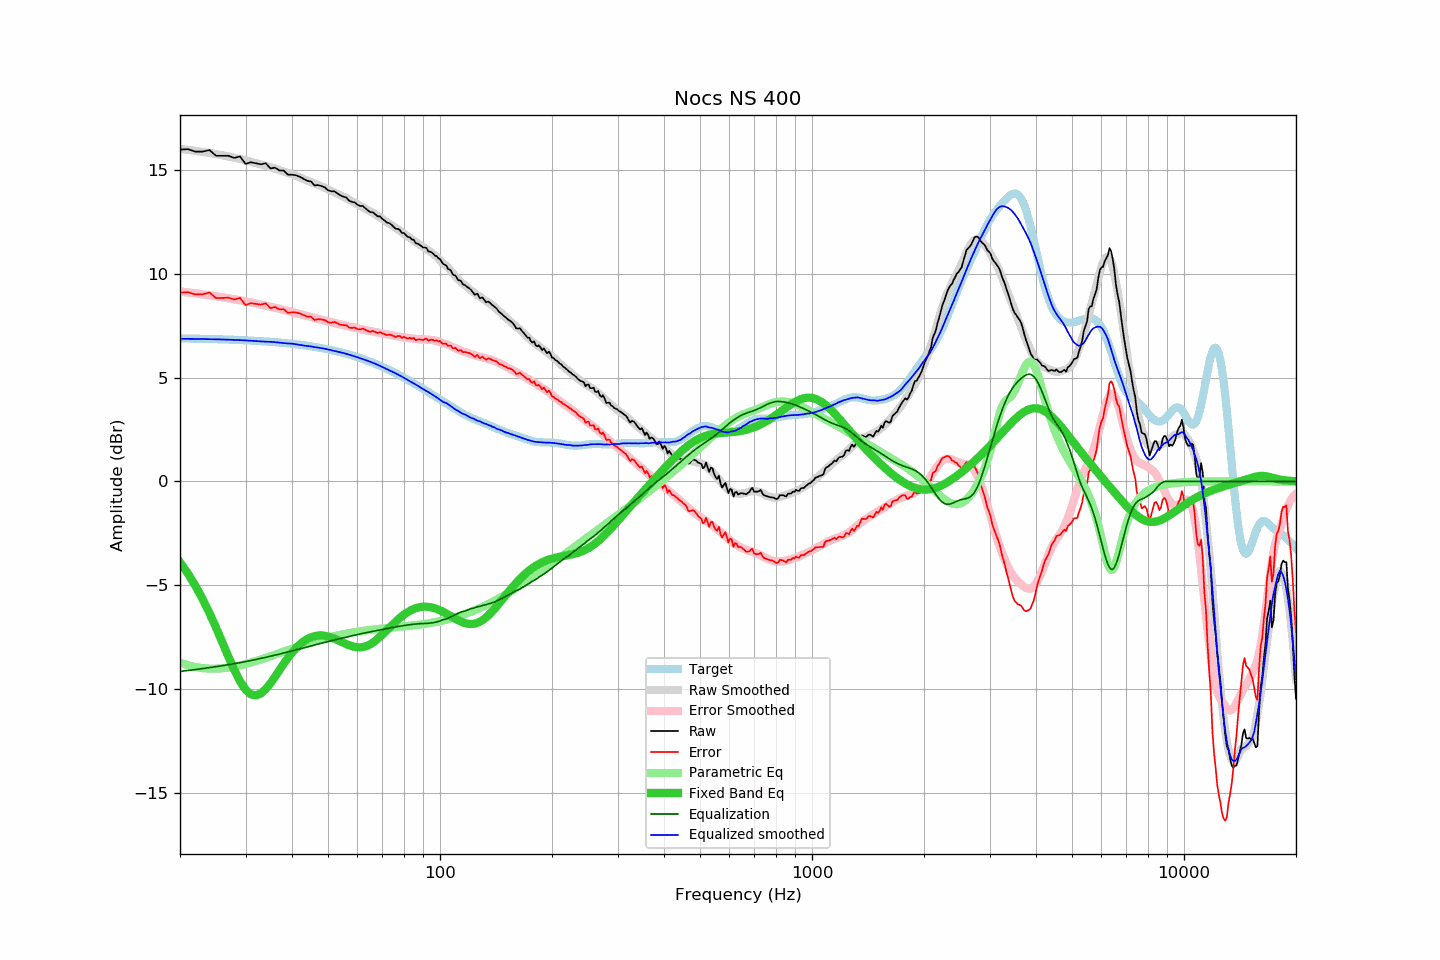

Source data for this figure (header and first rows):
frequency, raw, error, smoothed, error_smoothed, equalization, parametric_eq, equalized_raw, equalized_smoothed, target
20, 16.00, 9.10, 16.04, 9.16, -9.16, -3.90, 6.84, 6.88, 6.90
21, 16.02, 9.13, 15.99, 9.11, -9.11, -4.44, 6.91, 6.88, 6.89
22, 15.90, 9.01, 15.94, 9.07, -9.07, -5.03, 6.83, 6.87, 6.88
23, 15.90, 9.02, 15.89, 9.02, -9.02, -5.66, 6.88, 6.87, 6.88
24, 15.98, 9.11, 15.84, 8.97, -8.97, -6.34, 7.00, 6.86, 6.87
25, 15.70, 8.84, 15.78, 8.93, -8.93, -7.04, 6.77, 6.85, 6.86
26, 15.70, 8.85, 15.72, 8.88, -8.88, -7.76, 6.82, 6.85, 6.85
27, 15.70, 8.86, 15.67, 8.83, -8.83, -8.45, 6.87, 6.84, 6.84
28, 15.60, 8.77, 15.61, 8.78, -8.78, -9.09, 6.82, 6.83, 6.83
29, 15.67, 8.85, 15.55, 8.73, -8.73, -9.63, 6.93, 6.81, 6.82
30, 15.31, 8.50, 15.49, 8.68, -8.68, -10.03, 6.62, 6.80, 6.81
31, 15.39, 8.60, 15.42, 8.63, -8.63, -10.26, 6.76, 6.78, 6.79
32, 15.34, 8.56, 15.35, 8.58, -8.58, -10.31, 6.76, 6.77, 6.78
33, 15.29, 8.52, 15.28, 8.53, -8.53, -10.22, 6.76, 6.75, 6.76
34, 15.34, 8.59, 15.21, 8.47, -8.47, -10.01, 6.86, 6.74, 6.75
35, 15.09, 8.36, 15.15, 8.42, -8.42, -9.73, 6.67, 6.73, 6.73
36, 15.13, 8.41, 15.09, 8.37, -8.37, -9.42, 6.76, 6.72, 6.72
37, 14.99, 8.29, 15.01, 8.32, -8.32, -9.10, 6.67, 6.69, 6.70
38, 14.99, 8.31, 14.94, 8.27, -8.27, -8.79, 6.72, 6.67, 6.68
39, 14.79, 8.13, 14.87, 8.22, -8.22, -8.51, 6.57, 6.65, 6.66
40, 14.79, 8.15, 14.81, 8.17, -8.17, -8.25, 6.62, 6.64, 6.64
41, 14.76, 8.14, 14.73, 8.12, -8.12, -8.04, 6.64, 6.61, 6.61
42, 14.69, 8.10, 14.65, 8.07, -8.07, -7.85, 6.62, 6.58, 6.59
43, 14.59, 8.02, 14.57, 8.02, -8.02, -7.71, 6.57, 6.56, 6.57
44, 14.49, 7.95, 14.50, 7.97, -7.97, -7.59, 6.52, 6.53, 6.54
45, 14.46, 7.94, 14.43, 7.92, -7.92, -7.51, 6.54, 6.51, 6.52
46, 14.27, 7.78, 14.36, 7.88, -7.88, -7.46, 6.39, 6.48, 6.49
47, 14.29, 7.83, 14.29, 7.84, -7.84, -7.43, 6.45, 6.46, 6.46
48, 14.24, 7.81, 14.22, 7.80, -7.80, -7.42, 6.44, 6.43, 6.43
49, 14.18, 7.78, 14.15, 7.76, -7.76, -7.44, 6.42, 6.40, 6.40
50, 14.04, 7.67, 14.08, 7.72, -7.72, -7.47, 6.32, 6.36, 6.37
51, 13.99, 7.65, 14.01, 7.68, -7.68, -7.52, 6.31, 6.33, 6.34
52, 13.99, 7.69, 13.93, 7.64, -7.64, -7.58, 6.35, 6.29, 6.30
53, 13.89, 7.62, 13.86, 7.61, -7.61, -7.64, 6.28, 6.26, 6.27
54, 13.79, 7.56, 13.80, 7.57, -7.57, -7.71, 6.22, 6.23, 6.23
55, 13.73, 7.54, 13.73, 7.54, -7.54, -7.78, 6.19, 6.19, 6.19
56, 13.69, 7.53, 13.66, 7.50, -7.50, -7.84, 6.19, 6.15, 6.15
57, 13.53, 7.41, 13.58, 7.47, -7.47, -7.90, 6.06, 6.11, 6.12
58, 13.48, 7.40, 13.51, 7.44, -7.44, -7.94, 6.04, 6.07, 6.08
59, 13.45, 7.41, 13.43, 7.41, -7.41, -7.98, 6.04, 6.03, 6.03
60, 13.34, 7.35, 13.37, 7.38, -7.38, -7.99, 5.96, 5.99, 5.99
61, 13.28, 7.33, 13.29, 7.35, -7.35, -8.00, 5.93, 5.94, 5.95
62, 13.28, 7.37, 13.22, 7.32, -7.32, -7.98, 5.96, 5.90, 5.91
63, 13.17, 7.31, 13.15, 7.30, -7.30, -7.95, 5.87, 5.86, 5.86
64, 13.07, 7.25, 13.08, 7.27, -7.27, -7.90, 5.80, 5.81, 5.81
65, 12.98, 7.21, 13.02, 7.25, -7.25, -7.84, 5.73, 5.77, 5.77
66, 12.98, 7.26, 12.95, 7.23, -7.23, -7.77, 5.75, 5.72, 5.72
67, 12.88, 7.21, 12.88, 7.20, -7.20, -7.68, 5.68, 5.68, 5.67
68, 12.78, 7.15, 12.80, 7.18, -7.18, -7.59, 5.60, 5.62, 5.62
69, 12.78, 7.20, 12.73, 7.16, -7.16, -7.49, 5.62, 5.57, 5.58
70, 12.66, 7.13, 12.66, 7.13, -7.13, -7.38, 5.52, 5.52, 5.53
71, 12.58, 7.10, 12.58, 7.11, -7.11, -7.27, 5.47, 5.47, 5.47
72, 12.48, 7.05, 12.51, 7.09, -7.09, -7.16, 5.39, 5.42, 5.42
73, 12.46, 7.09, 12.44, 7.07, -7.07, -7.06, 5.39, 5.37, 5.37
74, 12.38, 7.06, 12.37, 7.05, -7.05, -6.95, 5.33, 5.32, 5.32
75, 12.28, 7.01, 12.29, 7.03, -7.03, -6.85, 5.25, 5.26, 5.27
76, 12.18, 6.96, 12.22, 7.01, -7.01, -6.75, 5.17, 5.21, 5.22
77, 12.18, 7.02, 12.16, 6.99, -6.99, -6.66, 5.19, 5.16, 5.16
78, 12.12, 7.01, 12.08, 6.98, -6.98, -6.57, 5.14, 5.11, 5.11
79, 11.98, 6.92, 12.01, 6.96, -6.96, -6.49, 5.02, 5.05, 5.06
... 553 more rows
